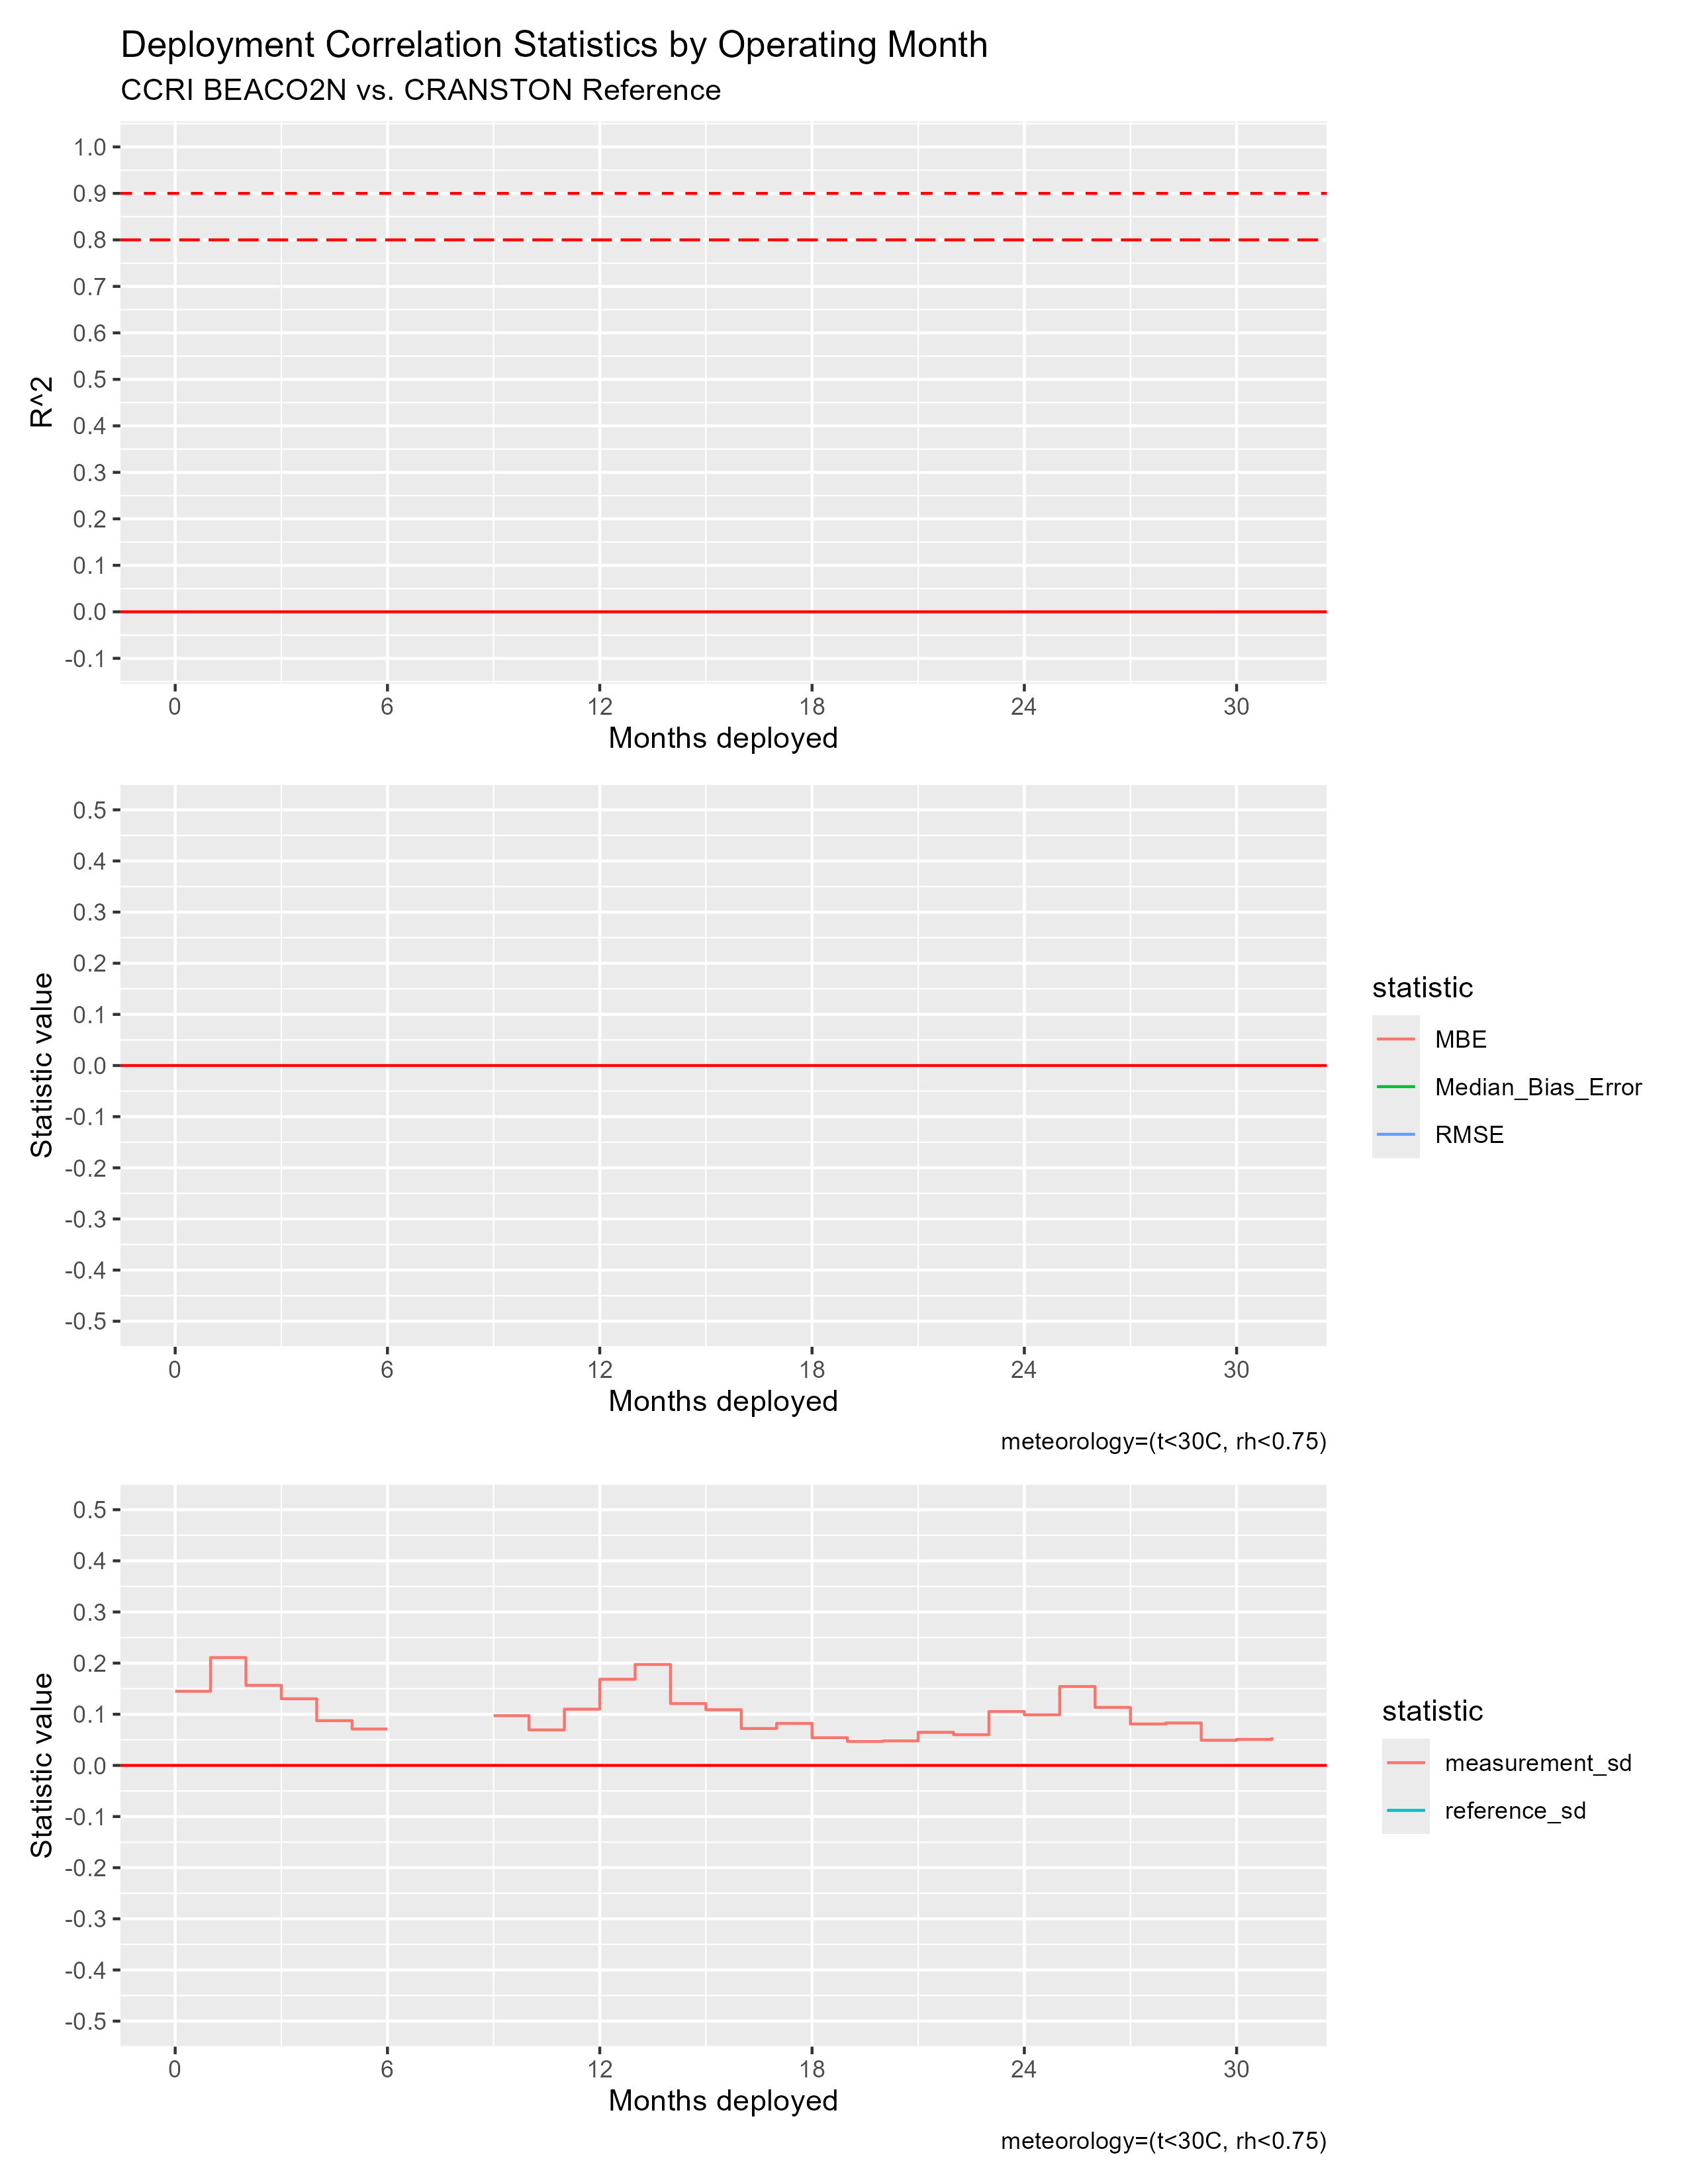

Source data for this figure (header and first rows):
mos_into_deployment, R^2, RMSE, MBE, Median_Bias_Error, measurement_sd, reference_sd
0, NA, NA, NA, NA, 0.1449, NA
1, NA, NA, NA, NA, 0.2108, NA
2, NA, NA, NA, NA, 0.1566, NA
3, NA, NA, NA, NA, 0.1303, NA
4, NA, NA, NA, NA, 0.08745, NA
5, NA, NA, NA, NA, 0.07112, NA
6, NA, NA, NA, NA, 1.567, NA
7, NA, NA, NA, NA, NA, NA
8, NA, NA, NA, NA, NA, NA
9, NA, NA, NA, NA, 0.09721, NA
10, NA, NA, NA, NA, 0.0694, NA
11, NA, NA, NA, NA, 0.1099, NA
12, NA, NA, NA, NA, 0.1684, NA
13, NA, NA, NA, NA, 0.1974, NA
14, NA, NA, NA, NA, 0.1209, NA
15, NA, NA, NA, NA, 0.1088, NA
16, NA, NA, NA, NA, 0.07212, NA
17, NA, NA, NA, NA, 0.08213, NA
18, NA, NA, NA, NA, 0.05413, NA
19, NA, NA, NA, NA, 0.0468, NA
20, NA, NA, NA, NA, 0.04797, NA
21, NA, NA, NA, NA, 0.06473, NA
22, NA, NA, NA, NA, 0.06, NA
23, NA, NA, NA, NA, 0.1053, NA
24, NA, NA, NA, NA, 0.09898, NA
25, NA, NA, NA, NA, 0.1542, NA
26, NA, NA, NA, NA, 0.1135, NA
27, NA, NA, NA, NA, 0.08099, NA
28, NA, NA, NA, NA, 0.08289, NA
29, NA, NA, NA, NA, 0.04918, NA
30, NA, NA, NA, NA, 0.05082, NA
31, NA, NA, NA, NA, 0.05492, NA
